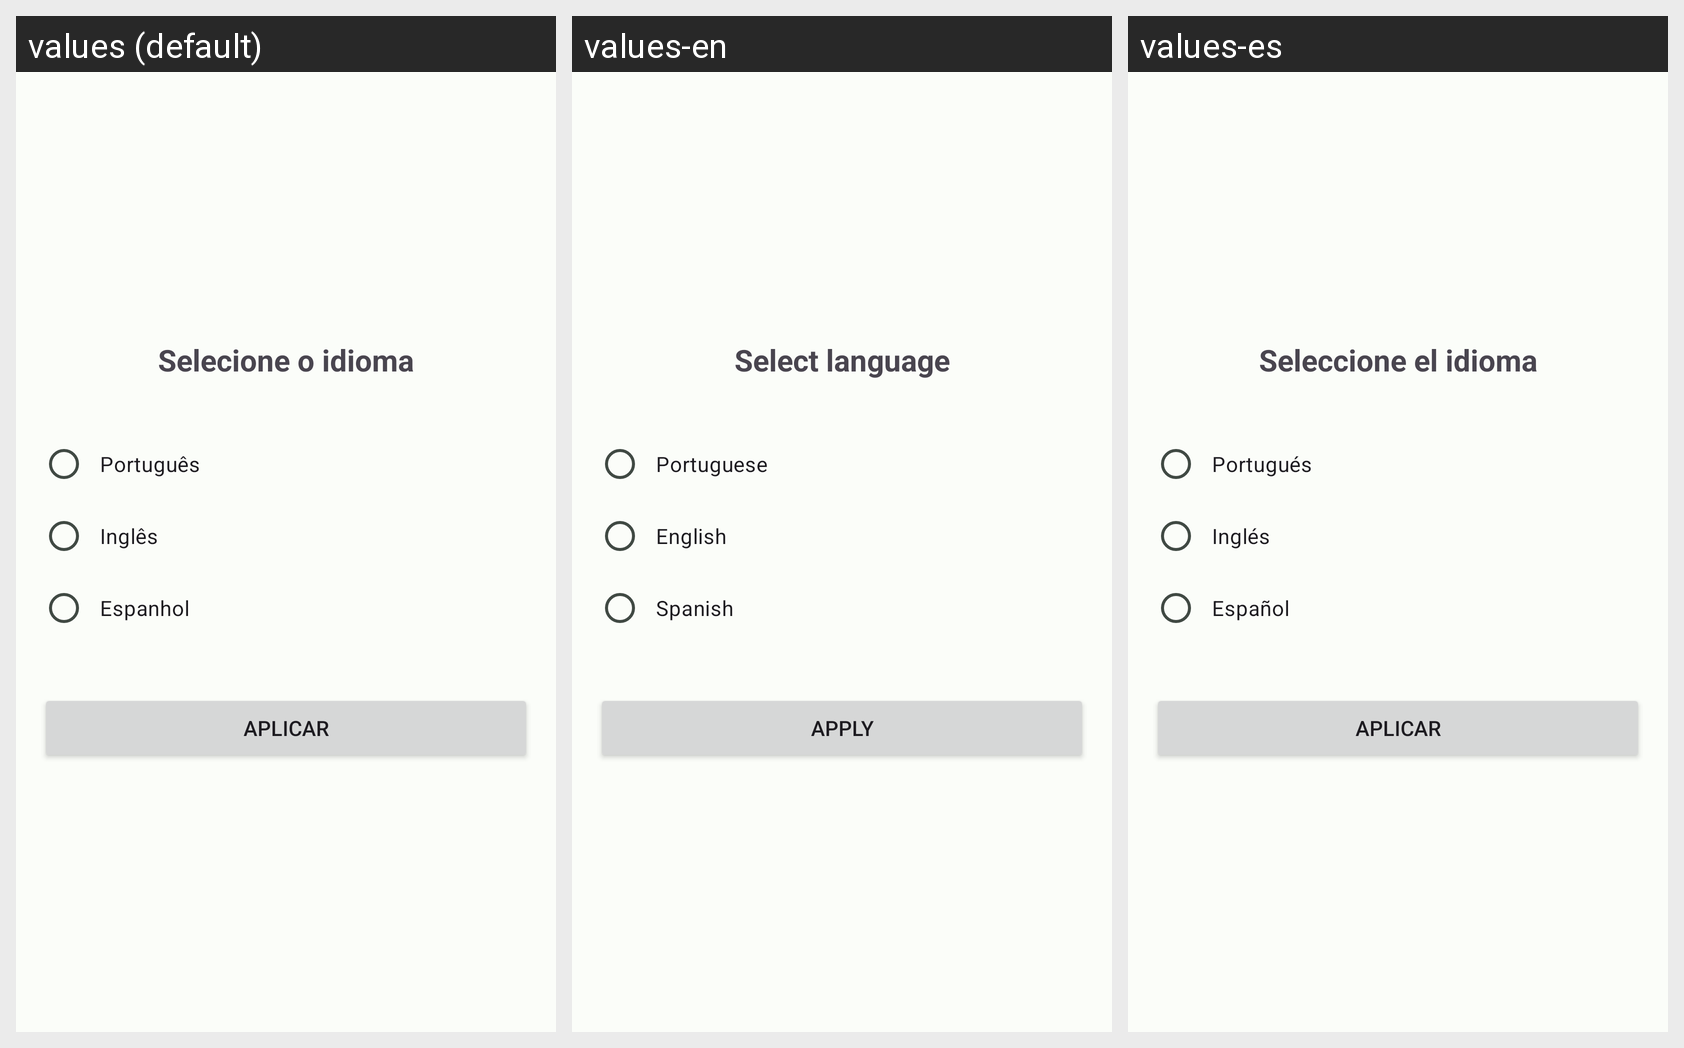

The Android screen below is rendered under several locales of the same app. Produce the string resources it draws, with the default and per-locale values.
Android screen res/layout/activity_language.xml rendered under 3 locales, left to right: values (default), values-en, values-es. Device: Nexus 5 (rendered at 1080×1920; each locale shown at half size, 540×960, under a caption strip naming it); theme Theme.TaskManager.
Strings drawn on this screen, with the default value and each locale's value (text and hints the layout hard-codes appear in the picture but are not listed):

select_language
  values: Selecione o idioma
  values-en: Select language
  values-es: Seleccione el idioma

language_portuguese
  values: Português
  values-en: Portuguese
  values-es: Portugués

language_english
  values: Inglês
  values-en: English
  values-es: Inglés

language_spanish
  values: Espanhol
  values-en: Spanish
  values-es: Español

apply
  values: Aplicar
  values-en: Apply
  values-es: Aplicar
